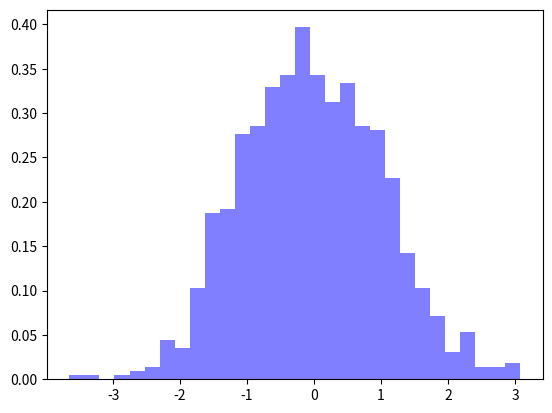

This chart was generated by the following Python code: (Note: this script raises an exception after producing the figure.)
from scipy.stats import norm
import matplotlib.pyplot as plt

# Parameters for normal distribution
mean = 0
std_dev = 1

# Generate random numbers from a normal distribution using SciPy
data = norm.rvs(loc=mean, scale=std_dev, size=1000)

# Plot histogram
plt.hist(data, bins=30, density=True, alpha=0.5, color='b')

# Plot probability density function (PDF) for the normal distribution
xmin, xmax = plt.xlim()
x = np.linspace(xmin, xmax, 100)
p = norm.pdf(x, loc=mean, scale=std_dev)
plt.plot(x, p, 'k', linewidth=2)

plt.title('Normal Distribution using SciPy')
plt.show()
